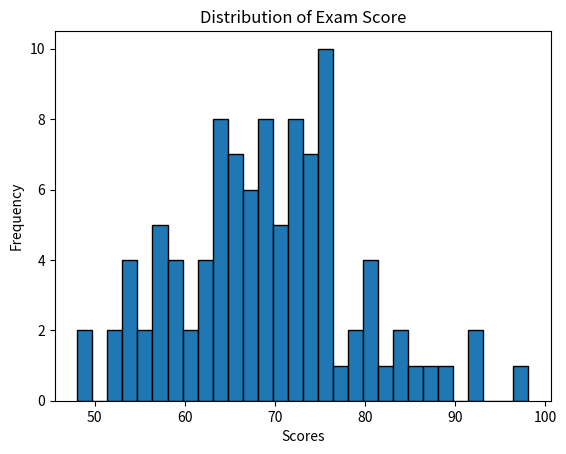

Here is the Python script that generated this plot:
import matplotlib.pyplot as plt
import numpy as np

exam_scores = np.random.normal(70 , 10 , 100)

plt.hist(exam_scores , bins = 30 , edgecolor = 'black')
plt.title('Distribution of Exam Score')
plt.xlabel('Scores')
plt.ylabel('Frequency')
plt.show()